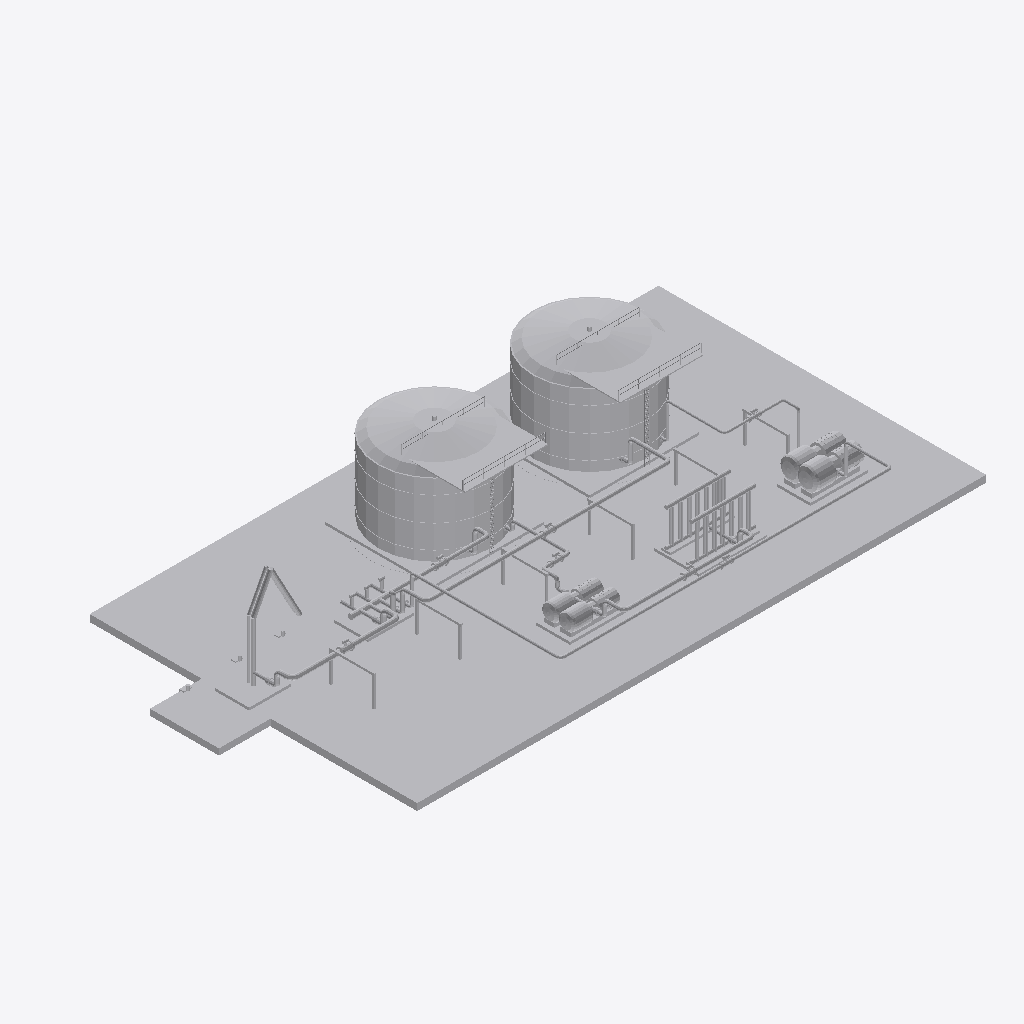
Isometric view of an IFC building model (IFC-SPF (STEP), schema IFC4, length unit metre), seen from the south-west, elements coloured by IFC class: 15 other elements (light grey).
Extent 72.0 m × 38.0 m × 12.7 m (x, y, z). Elements (15): 7 IfcPipeSegment, 2 IfcTank, 1 IfcBuildingElementProxy, 1 IfcCompressor, 1 IfcHeatExchanger, 1 IfcPipeFitting, 1 IfcPump, 1 IfcUnitaryEquipment.

HEADER;
FILE_DESCRIPTION(('ViewDefinition [DesignTransferView]'),'2;1');
FILE_NAME('SIM-GNL-A.ifc','2026-01-01T00:00:00',('TrazIA-3D'),(''),'IfcOpenShell 0.8.5-1c5b825','IfcOpenShell 0.8.5-1c5b825','DRAFT');
FILE_SCHEMA(('IFC4'));
ENDSEC;
DATA;
#4=IFCPROJECT('1RI5p$lAzU6RcG7bZO6nN5',$,'SIM-GNL',$,$,'Terminal costera de almacenamiento',$,(#14),#9);
#16=IFCSITE('0EJrLam2bJ89rhZ$dfbESX',$,'Costa',$,$,$,$,$,$,$,$,$,$,$);
#17=IFCBUILDING('3qJGZ6$YXGUPDukhCDPqdB',$,'Complejo de proceso',$,$,$,$,$,$,$,$,$);
#18=IFCBUILDINGSTOREY('1G_gBRU$5GNw4JCklS4xLM',$,'Nivel de proceso',$,$,$,$,$,$,$);
#442=IFCBUILDINGELEMENTPROXY('0dfGr7tgnPpRE38ro$o5sW',$,'ST-00','Infraestructura, accesos y rack',$,#3,#453,'ST-00',$);
#115=IFCTANK('3QtAU0YMbVRv484PGqI6p1',$,'T-330','Tanque criogénico A',$,#3,#129,'T-330',$);
#145=IFCTANK('29HFyFfi5Gm8Hm6eIXXskw',$,'T-340','Tanque criogénico B',$,#3,#159,'T-340',$);
#202=IFCHEATEXCHANGER('2f4jos_EfGMRAJ08uj0xvi',$,'E-360','Banco de vaporización',$,#3,#210,'E-360',$);
#226=IFCCOMPRESSOR('3AzPDeqaHJsgOGcHhpXjl4',$,'K-370','Compresor de gas de evaporación',$,#3,#237,'K-370',$);
#175=IFCPUMP('0ZDMYFMwrSAhuY9q7cEgj9',$,'P-350','Bombas de trasiego',$,#3,#186,'P-350',$);
#61=IFCUNITARYEQUIPMENT('2J1BwyCWPSyQ4DFKmukwV3',$,'LA-310','Brazo marino de descarga',$,#3,#72,'LA-310',$);
#415=IFCPIPESEGMENT('2WmiX6KhPRk9YA6Me3Rd9o',$,'BOG-27','Gas · K-370 → M-320',$,#3,#426,'BOG-27',$);
#307=IFCPIPESEGMENT('0xOoyH6_fSUu4GQgM14_4L',$,'LNG-23','GNL · M-320 → T-340',$,#3,#318,'LNG-23',$);
#88=IFCPIPEFITTING('1B28jqIEfJs9Rkmt6qBorp',$,'M-320','Colector criogénico',$,#3,#99,'M-320',$);
#253=IFCPIPESEGMENT('1dzKvnSqvGhhnEa7R0fIsd',$,'LNG-21','GNL · LA-310 → M-320',$,#3,#264,'LNG-21',$);
#361=IFCPIPESEGMENT('1H_PXGoEvUbQKVHqeah9v5',$,'LNG-25','GNL · P-350 → E-360',$,#3,#372,'LNG-25',$);
#280=IFCPIPESEGMENT('3KWrCYCOnKQhdhBFbsV$40',$,'LNG-22','GNL · M-320 → T-330',$,#3,#291,'LNG-22',$);
#388=IFCPIPESEGMENT('3_QSp5JELGbBERu0yfb8Ce',$,'BOG-26','Gas · T-340 → K-370',$,#3,#399,'BOG-26',$);
#334=IFCPIPESEGMENT('0E72tdDrrTdRuO7Gce$525',$,'LNG-24','GNL · T-330 → P-350',$,#3,#345,'LNG-24',$);
ENDSEC;
